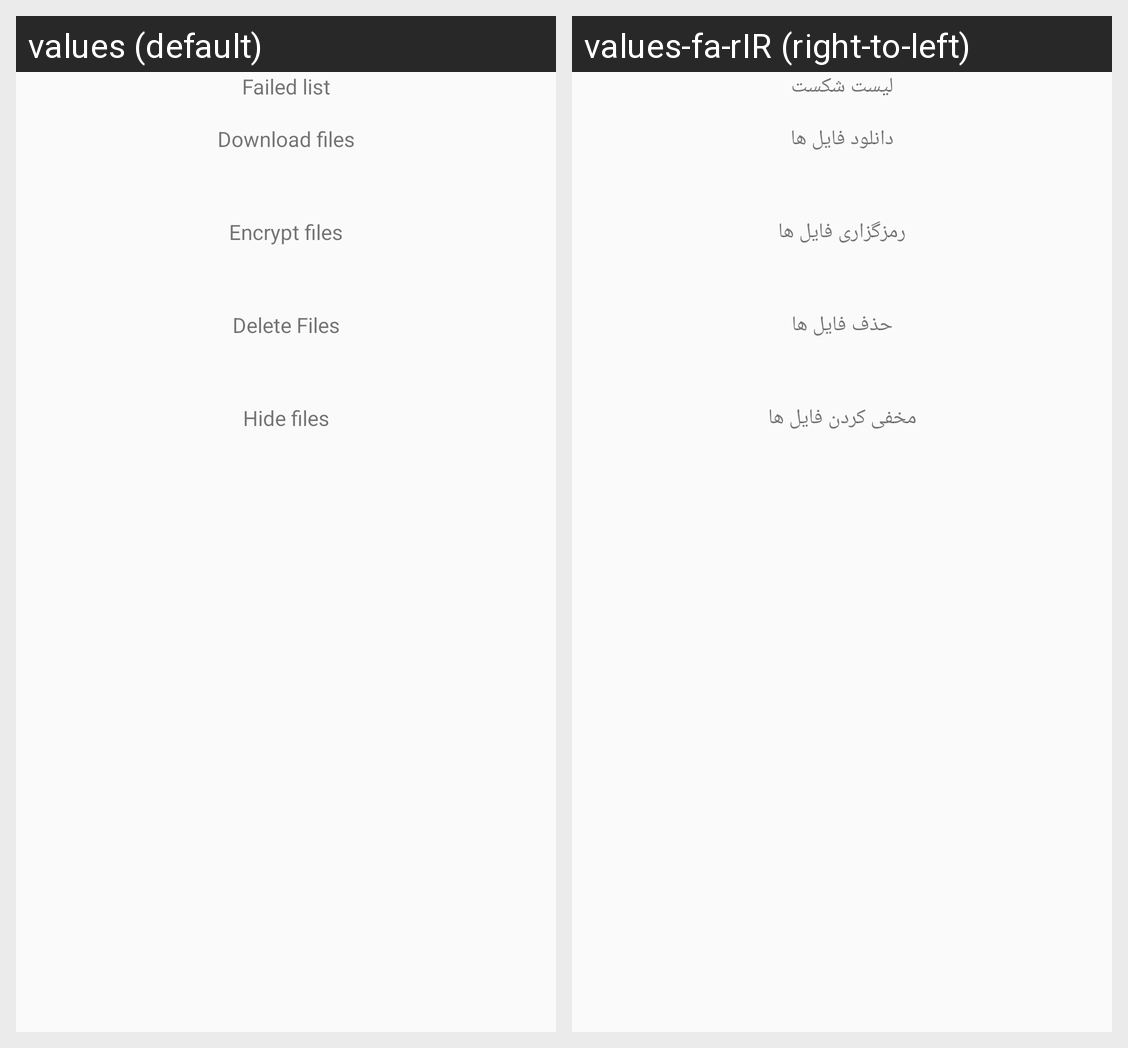

Here is an Android app screen in its default locale and in the app's own translations. Write out the translated-string differences for the strings that appear on this screen.
Android screen res/layout/data_manager_failed_files.xml rendered under 2 locales, left to right: values (default), values-fa-rIR (right-to-left). Device: Nexus 5 (rendered at 1080×1920; each locale shown at half size, 540×960, under a caption strip naming it); theme AppTheme.
Strings drawn on this screen, with the default value and each locale's value (text and hints the layout hard-codes, and strings that could not be matched under every locale, appear in the picture but are not listed):

title_failed_files_list
  values: Failed list
  values-fa-rIR: لیست شکست

download_file
  values: Download files
  values-fa-rIR: دانلود فایل ها

encrypt_file
  values: Encrypt files
  values-fa-rIR: رمزگزاری فایل ها

delete_file
  values: Delete Files
  values-fa-rIR: حذف فایل ها

hide_file
  values: Hide files
  values-fa-rIR: مخفی کردن فایل ها
